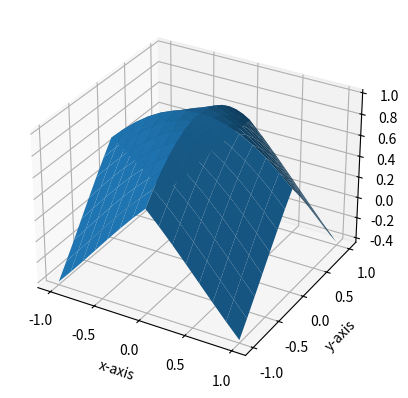

Generate this figure with matplotlib:
from mpl_toolkits import mplot3d
import numpy as np
import matplotlib.pyplot as plt

x = np.linspace(-1,1,15)
y = np.linspace(-1,1,15)

a,b = np.meshgrid(x,y)

def f(m,n):
   return np.cos(abs(m)+abs(n))

z=f(a,b)

ax = plt.axes(projection = '3d')

ax.plot_surface(a,b,z)

ax.set_xlabel('x-axis')
ax.set_ylabel('y-axis')
ax.set_zlabel('z-axis')

plt.show()
